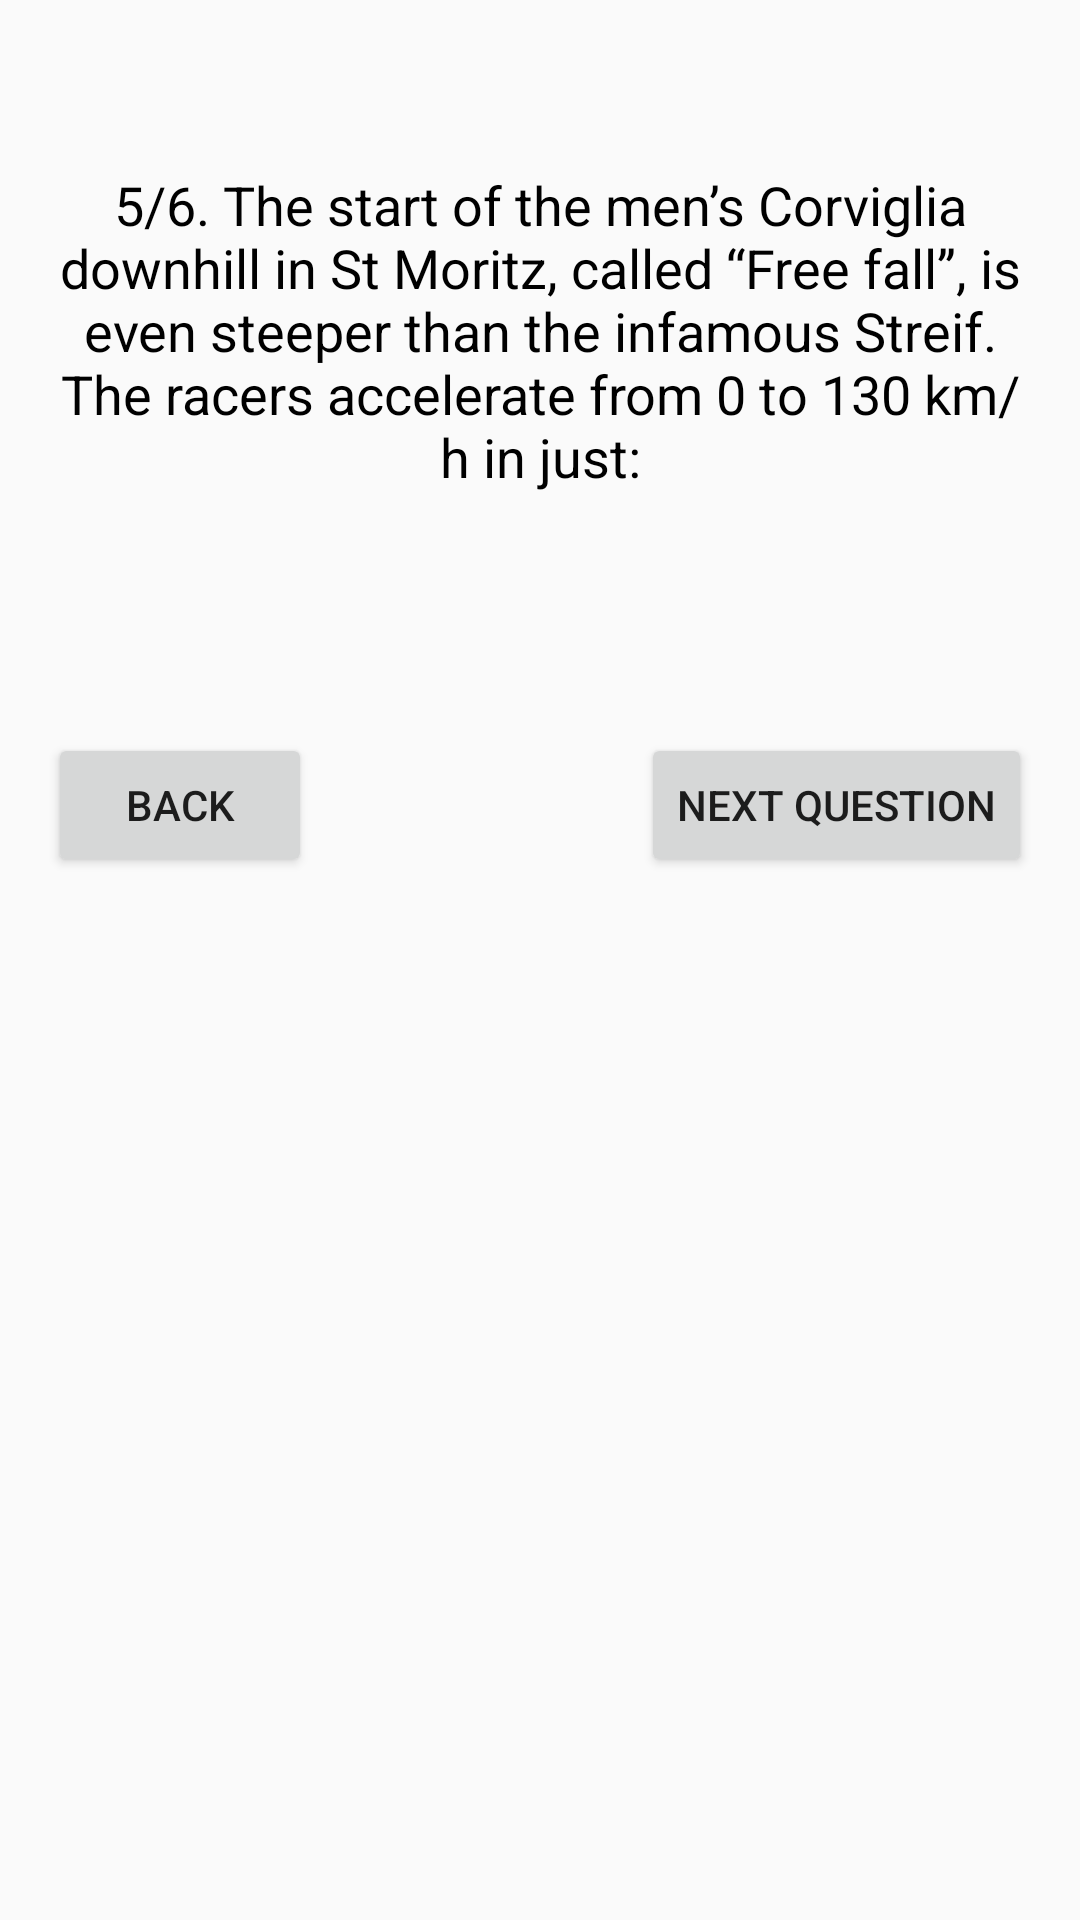

This screen was rendered from an Android layout file. Write that file and the resources it references.
<!-- AndroidManifest.xml: application theme AppTheme -->
<!-- res/layout/question_five.xml -->
<?xml version="1.0" encoding="utf-8"?>
<ScrollView xmlns:android="http://schemas.android.com/apk/res/android"
    xmlns:tools="http://schemas.android.com/tools"
    android:layout_width="match_parent"
    android:layout_height="match_parent"
    tools:context="com.example.android.quizapp.MainActivity">

    <LinearLayout
        android:layout_width="match_parent"
        android:layout_height="wrap_content"
        android:orientation="vertical"
        android:padding="16dp">

        <TextView
            android:id="@+id/question_five_content"
            android:layout_width="wrap_content"
            android:layout_height="wrap_content"
            android:layout_marginBottom="40dp"
            android:layout_marginTop="40dp"
            android:text="@string/question_five"
            android:textAlignment="center"
            android:textColor="#000"
            android:textSize="18sp" />

        <RelativeLayout
            android:layout_width="wrap_content"
            android:layout_height="wrap_content">

            <Button
                android:layout_width="wrap_content"
                android:layout_height="wrap_content"
                android:layout_alignParentLeft="true"
                android:layout_alignParentStart="true"
                android:layout_marginTop="40dp"
                android:onClick="goToFourthQuestion"
                android:text="@string/previous_question" />

            <Button
                android:layout_width="wrap_content"
                android:layout_height="wrap_content"
                android:layout_alignParentEnd="true"
                android:layout_alignParentRight="true"
                android:layout_marginTop="40dp"
                android:onClick="goToSixthQuestion"
                android:text="@string/next_question" />

        </RelativeLayout>

    </LinearLayout>

</ScrollView>
<!-- resources referenced by this layout -->
<resources>
  <string name="next_question">Next question</string>
  <string name="previous_question">Back</string>
  <string name="question_five">5/6. The start of the men’s Corviglia downhill in St Moritz, called “Free fall”, is even steeper than the infamous Streif. The racers accelerate from 0 to 130 km/h in just:</string>
  <style name="AppTheme" parent="Theme.AppCompat.Light.NoActionBar">
          
          <item name="colorPrimary">@color/colorPrimary</item>
          <item name="colorPrimaryDark">@color/colorPrimaryDark</item>
          <item name="colorAccent">@color/colorAccent</item>
      </style>
  <color name="colorPrimary">#4f6cff</color>
  <color name="colorPrimaryDark">#0042cb</color>
  <color name="colorAccent">#8c9aff</color>
</resources>
